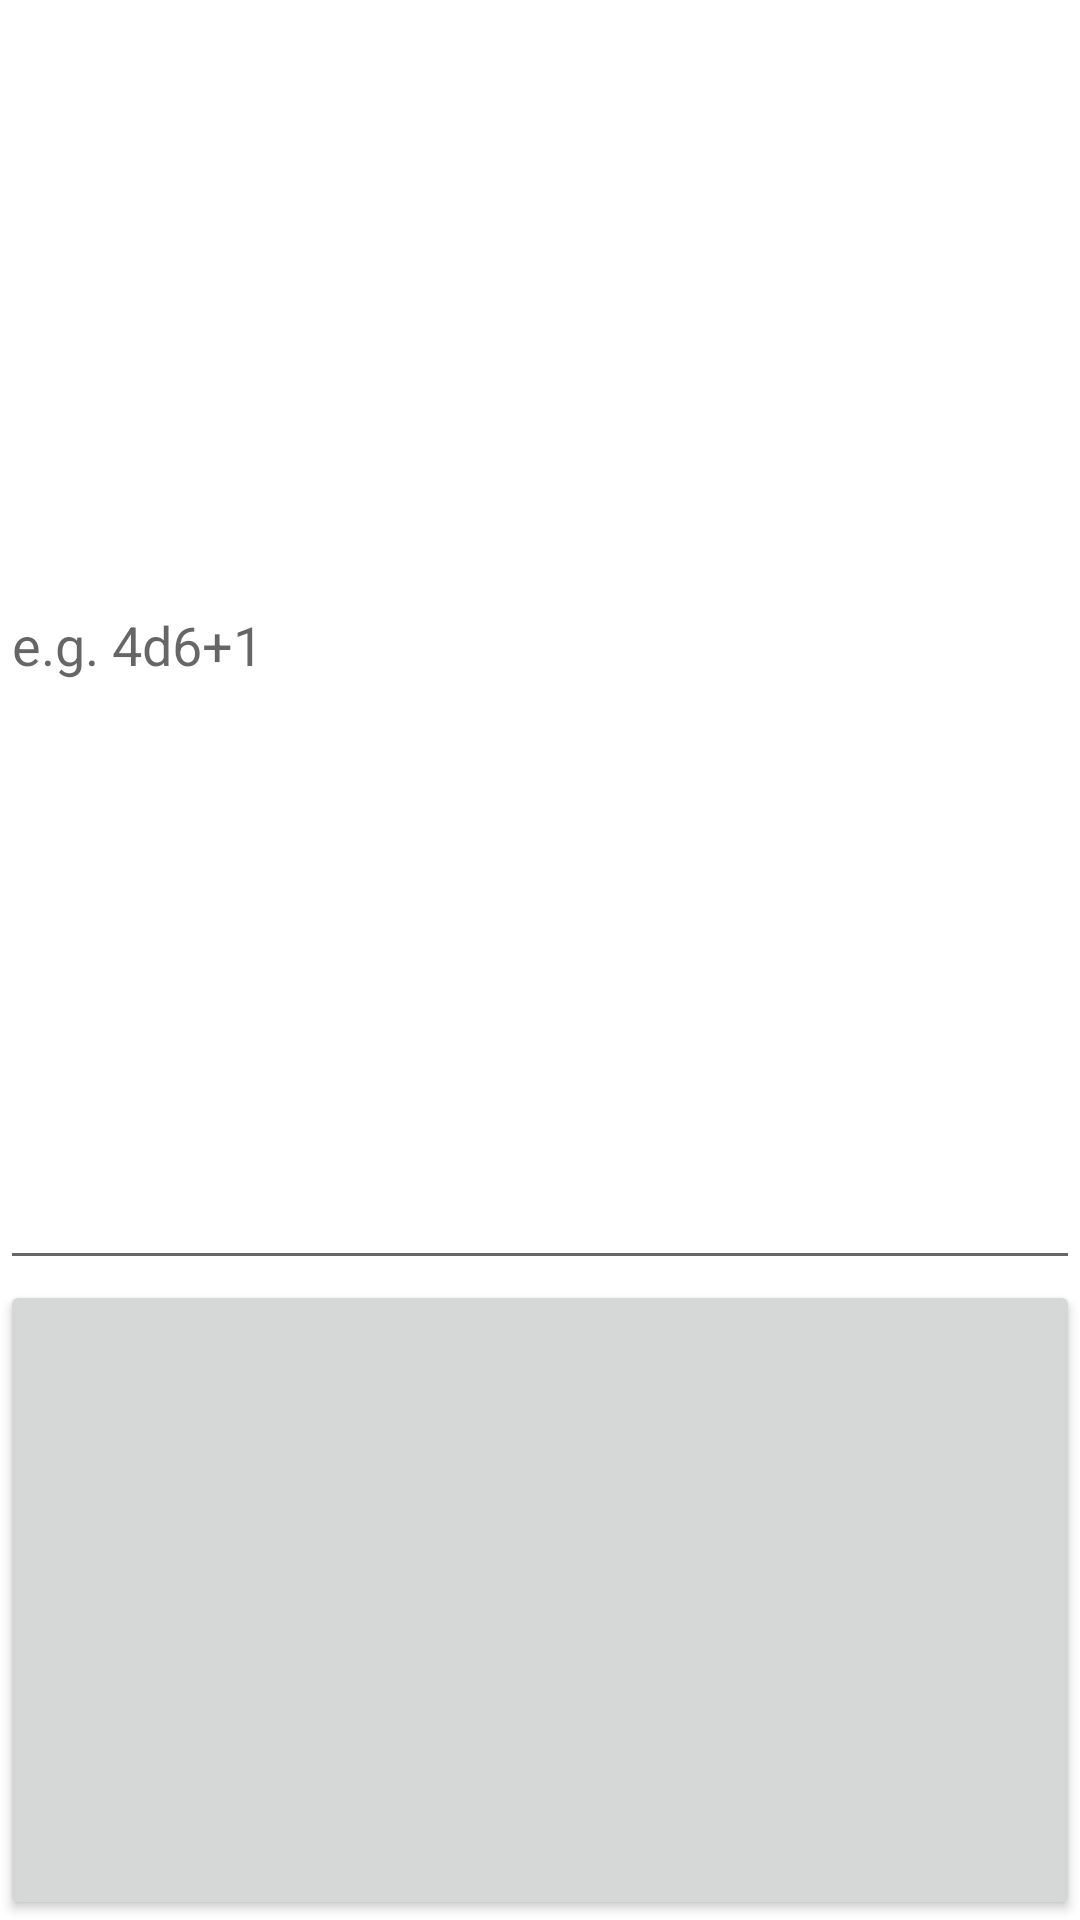

This screen was rendered from an Android layout file. Write that file and the resources it references.
<!-- AndroidManifest.xml: fallback theme Theme.MaterialComponents.DayNight.NoActionBar -->
<!-- res/layout/add_custom_die.xml -->
<LinearLayout xmlns:android="http://schemas.android.com/apk/res/android"
    xmlns:tools="http://schemas.android.com/tools"
    android:layout_width="fill_parent"
    android:layout_height="fill_parent"
    android:orientation="vertical" >

    <EditText
        android:id="@+id/customDieInput"
        android:layout_width="fill_parent"
        android:layout_height="0dp"
        android:layout_weight="2"
        android:hint="@string/custom_die_hint"
        android:inputType="textNoSuggestions" >
    </EditText>

    <Button android:id="@+id/acceptCustomDie" 
        android:layout_width="fill_parent"
        android:layout_height="0dp"
        android:layout_weight="1"
        >
    </Button>

</LinearLayout>
<!-- resources referenced by this layout -->
<resources>
  <string name="custom_die_hint">e.g. 4d6+1</string>
</resources>
